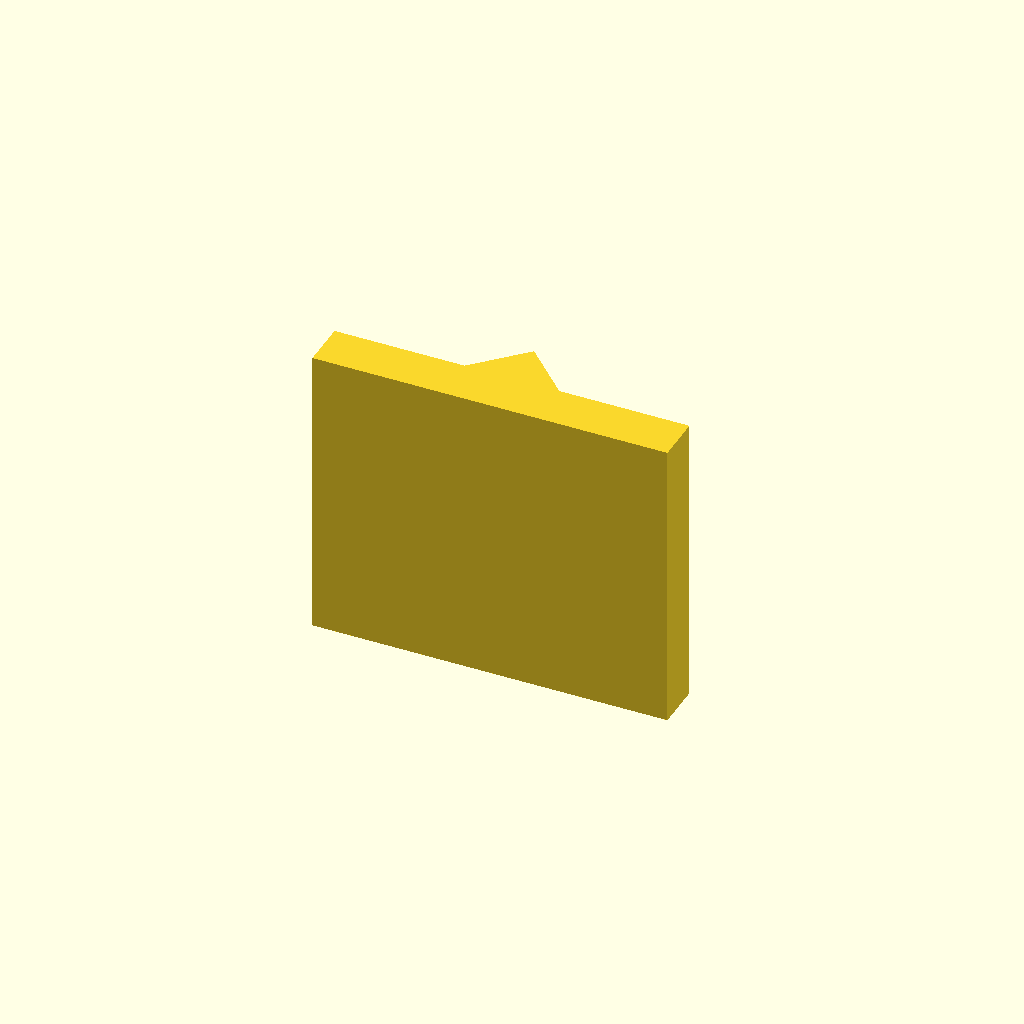
Cell 1 — every parameter at its default value.
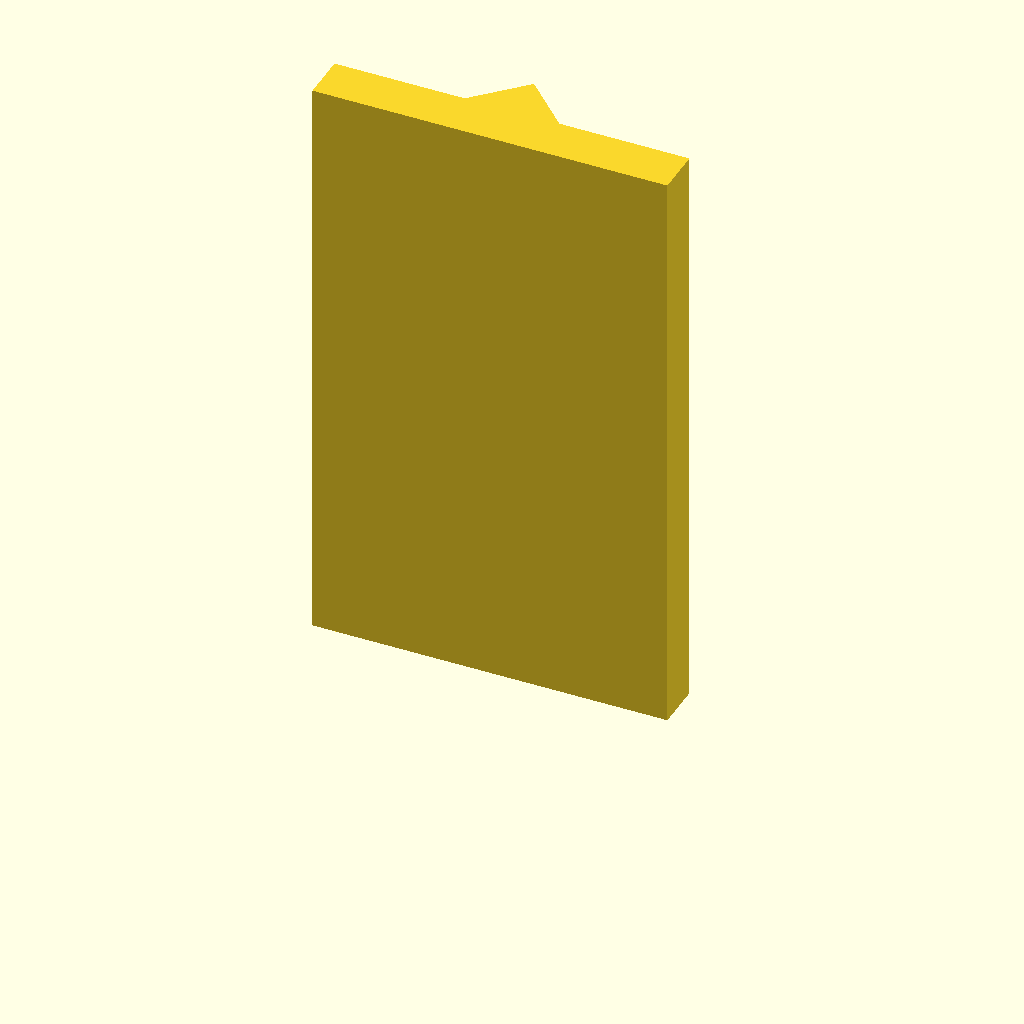
Cell 2 — plate_t set to 100, the other parameters unchanged.
All cells are drawn from one camera (rotation 55°, 0°, 25°, orthographic, colour scheme Cornfield), so only the parameter changes between them.
OpenSCAD source file optional_data/data/sketch2/vguides/part_0206.scad:
$fn = 32;

// ----------------------------------------------------------------------
// V guide rail: vrib, 60 mm wide
// ----------------------------------------------------------------------

// --- parameters (mm) ---
rail_w = 60;              // rail width, X
base_t = 8;               // base plate thickness
v_depth = 8;              // V feature depth / height
v_half_w = 8;             // half width of the V at the base face
plate_t = 50;             // rail length, Z (the extrusion height)

profile = [[0, 0], [60, 0], [60, 8], [38, 8], [30, 16], [22, 8], [0, 8]];  // primary outline, 7 points, counter clockwise

// --- the one profile operation ---
linear_extrude(height = plate_t) polygon(points = profile);
Customizer parameters (derived from the source; name, type, default, range or options):
rail_w: number, default 60
base_t: number, default 8
v_depth: number, default 8
v_half_w: number, default 8
plate_t: number, default 50
